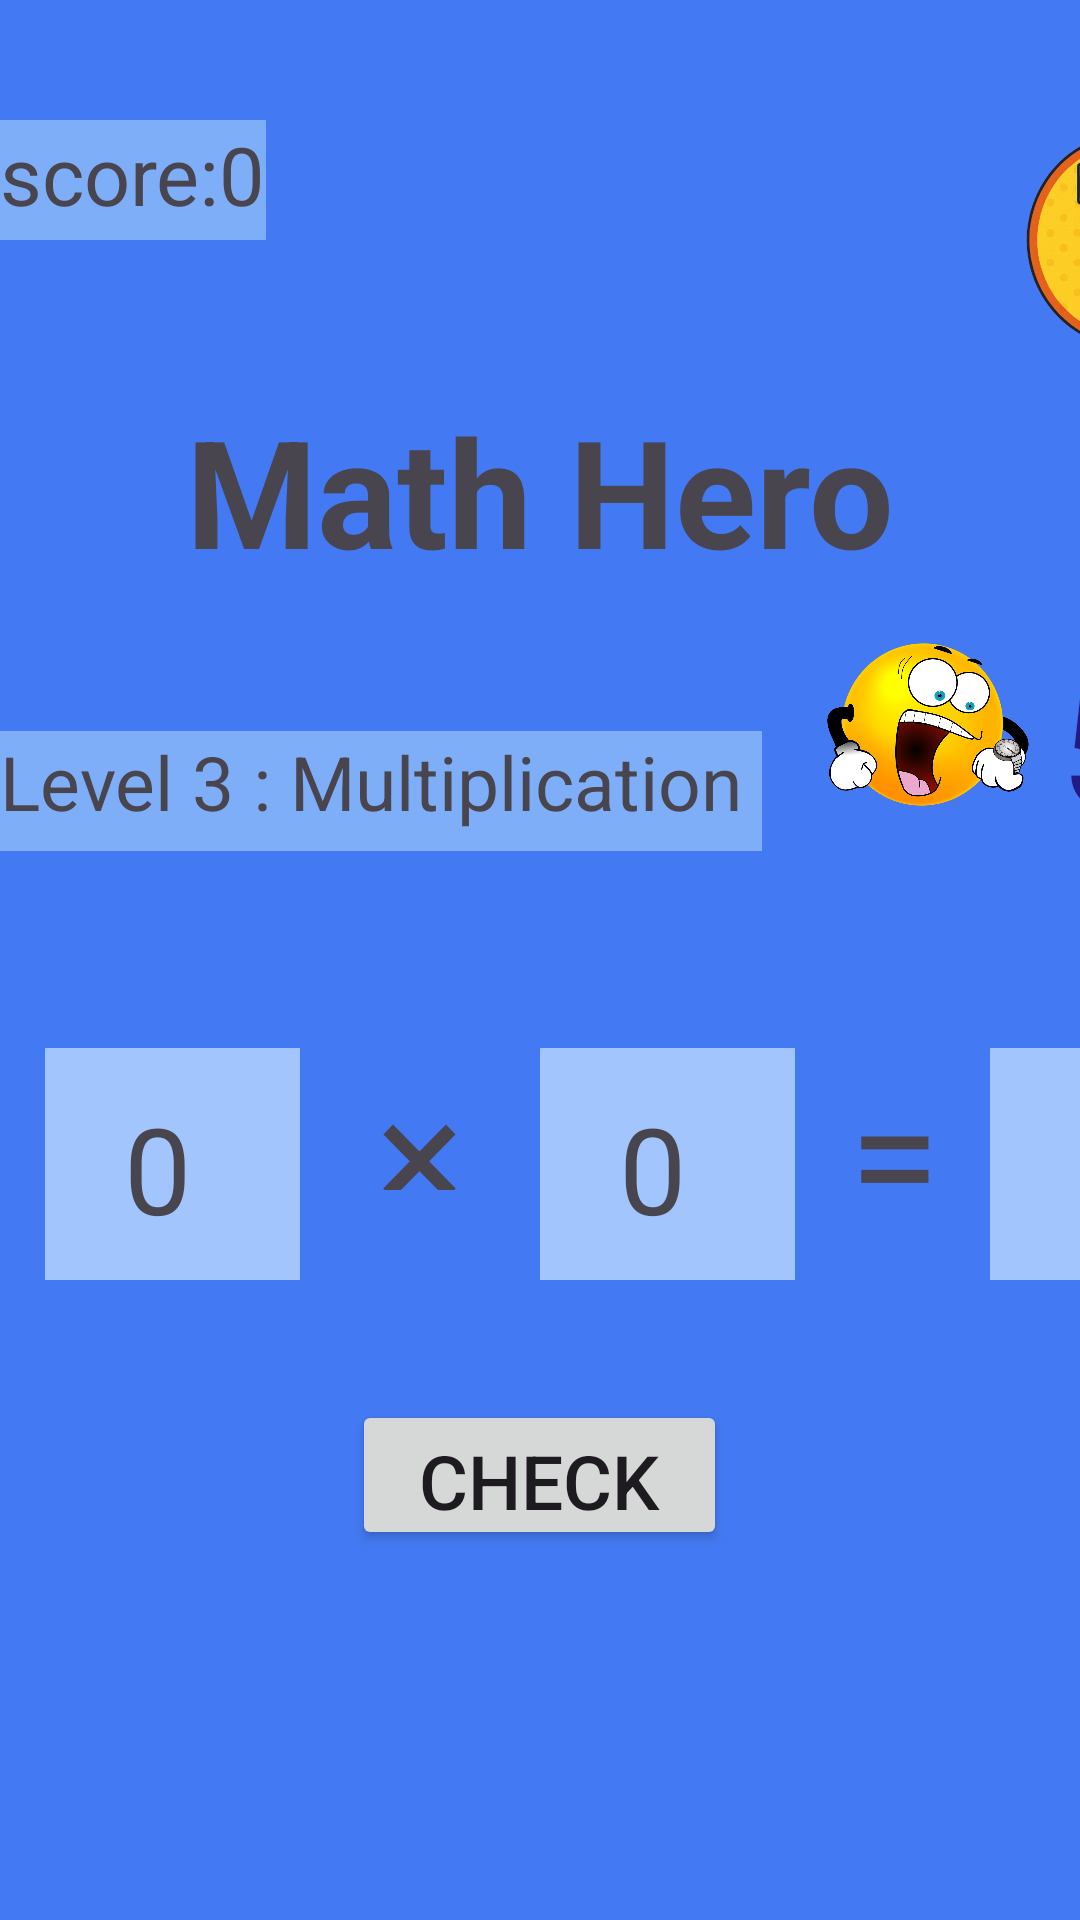

Produce the Android XML layout that renders to this screen, including the resource entries it uses.
<!-- AndroidManifest.xml: application theme Theme.MathHero -->
<!-- res/layout/fragment_level3_.xml -->
<?xml version="1.0" encoding="utf-8"?>
<FrameLayout xmlns:android="http://schemas.android.com/apk/res/android"
    xmlns:tools="http://schemas.android.com/tools"
    android:layout_width="match_parent"
    android:layout_height="match_parent"
    tools:context="com.example.mathhero.MainActivity"
    android:background="#4379F2">
    <ImageView
        android:id="@+id/goodImage"
        android:layout_width="500dp"
        android:layout_height="500dp"
        android:layout_gravity="center"
        android:visibility="gone"
        android:src="@drawable/good"
        android:elevation="5dp" /> 

    <LinearLayout
        android:layout_marginTop="20dp"
        android:layout_width="match_parent"
        android:layout_height="match_parent"
        android:orientation="vertical">

        <LinearLayout
            android:layout_marginTop="20dp"
            android:layout_width="wrap_content"
            android:layout_height="wrap_content"
            android:orientation="horizontal">

            <TextView
                android:id="@+id/score"
                android:layout_width="wrap_content"
                android:layout_height="40dp"
                android:text="score:0"
                android:textSize="27dp"
                android:background="#7FAEF9 "
                />

            <ImageView
                android:id="@+id/hint"
                android:layout_width="80dp"
                android:layout_height="80dp"
                android:layout_marginStart="250dp"
                android:src="@drawable/hint"
                />

        </LinearLayout>


        <TextView
            android:layout_width="wrap_content"
            android:layout_height="wrap_content"
            android:text="Math Hero"
            android:textSize="50dp"
            android:layout_gravity="center"
            android:textStyle="bold"
            android:layout_marginTop="5dp"
            android:layout_marginVertical="10sp"
            />


        <LinearLayout
            android:layout_width="wrap_content"
            android:layout_height="wrap_content"
            android:orientation="horizontal">

            <TextView
                android:id="@+id/level"
                android:layout_width="wrap_content"
                android:layout_height="40dp"
                android:text="Level 3 : Multiplication "
                android:textSize="25dp"
                android:background="#7FAEF9 "
                />

            <ImageView
                android:id="@+id/timeImage"
                android:layout_width="70dp"
                android:layout_height="70dp"
                android:layout_marginLeft="20dp"
                android:src="@drawable/timeout"
                />

            <TextView
                android:id="@+id/timerText"
                android:layout_width="70dp"
                android:layout_height="wrap_content"
                android:text="55"
                android:textStyle="bold"
                android:textSize="60sp"
                android:textColor="#211C84"
                android:layout_marginStart="10dp"
                />

        </LinearLayout>
        <LinearLayout
            android:layout_width="match_parent"
            android:layout_height="wrap_content"
            android:orientation="horizontal"
            android:layout_marginTop="60dp">

            <TextView
                android:id="@+id/number1"
                android:layout_width="85dp"
                android:layout_height="80dp"
                android:text="0 ️"
                android:gravity="center"
                android:textSize="40dp"
                android:background="#A1C5FC "
                android:layout_marginLeft="15dp"
                />

            <TextView
                android:layout_width="50dp"
                android:layout_height="50dp"
                android:text="×"
                android:gravity="center"
                android:textSize="55dp"
                android:layout_marginLeft="15dp"
                />

            <TextView
                android:id="@+id/number2"
                android:layout_width="85dp"
                android:layout_height="80dp"
                android:text="0 ️"
                android:gravity="center"
                android:textSize="40dp"
                android:background="#A1C5FC "
                android:layout_marginLeft="15dp"
                />

            <TextView
                android:layout_width="50dp"
                android:layout_height="50dp"
                android:text="= ️"
                android:gravity="center"
                android:textSize="55dp"
                android:layout_marginLeft="15dp"
                />

            <EditText
                android:id="@+id/answer"
                android:layout_width="85dp"
                android:layout_height="80dp"
                android:hint="?"
                android:inputType="number"
                android:gravity="center"
                android:textSize="40dp"
                android:background="#A1C5FC "/>

        </LinearLayout>

        <Button
            android:id="@+id/check"
            android:layout_width="125dp"
            android:layout_height="50dp"
            android:text="check"
            android:textSize="25dp"
            android:layout_gravity="center"
            android:layout_marginTop="40dp"
            />

        <LinearLayout
            android:layout_width="wrap_content"
            android:layout_height="wrap_content"
            android:orientation="horizontal">

            <ImageView
                android:layout_width="200dp"
                android:layout_height="400dp"
                android:src="@drawable/think"
                />

            <Button
                android:id="@+id/leave"
                android:layout_width="125dp"
                android:layout_height="50dp"
                android:text="leave"
                android:textSize="25dp"
                android:layout_marginTop="250dp"
                android:layout_marginLeft="100dp"
                />

        </LinearLayout>


    </LinearLayout>


</FrameLayout>
<!-- resources referenced by this layout -->
<resources>
  <!-- drawable hint: png bitmap (drawable, 329584 bytes) -->
  <!-- drawable timeout: webp bitmap (drawable, 160862 bytes) -->
  <style name="Theme.MathHero" parent="Base.Theme.MathHero" />
  <style name="Base.Theme.MathHero" parent="Theme.Material3.DayNight.NoActionBar">
          
          
      </style>
</resources>
